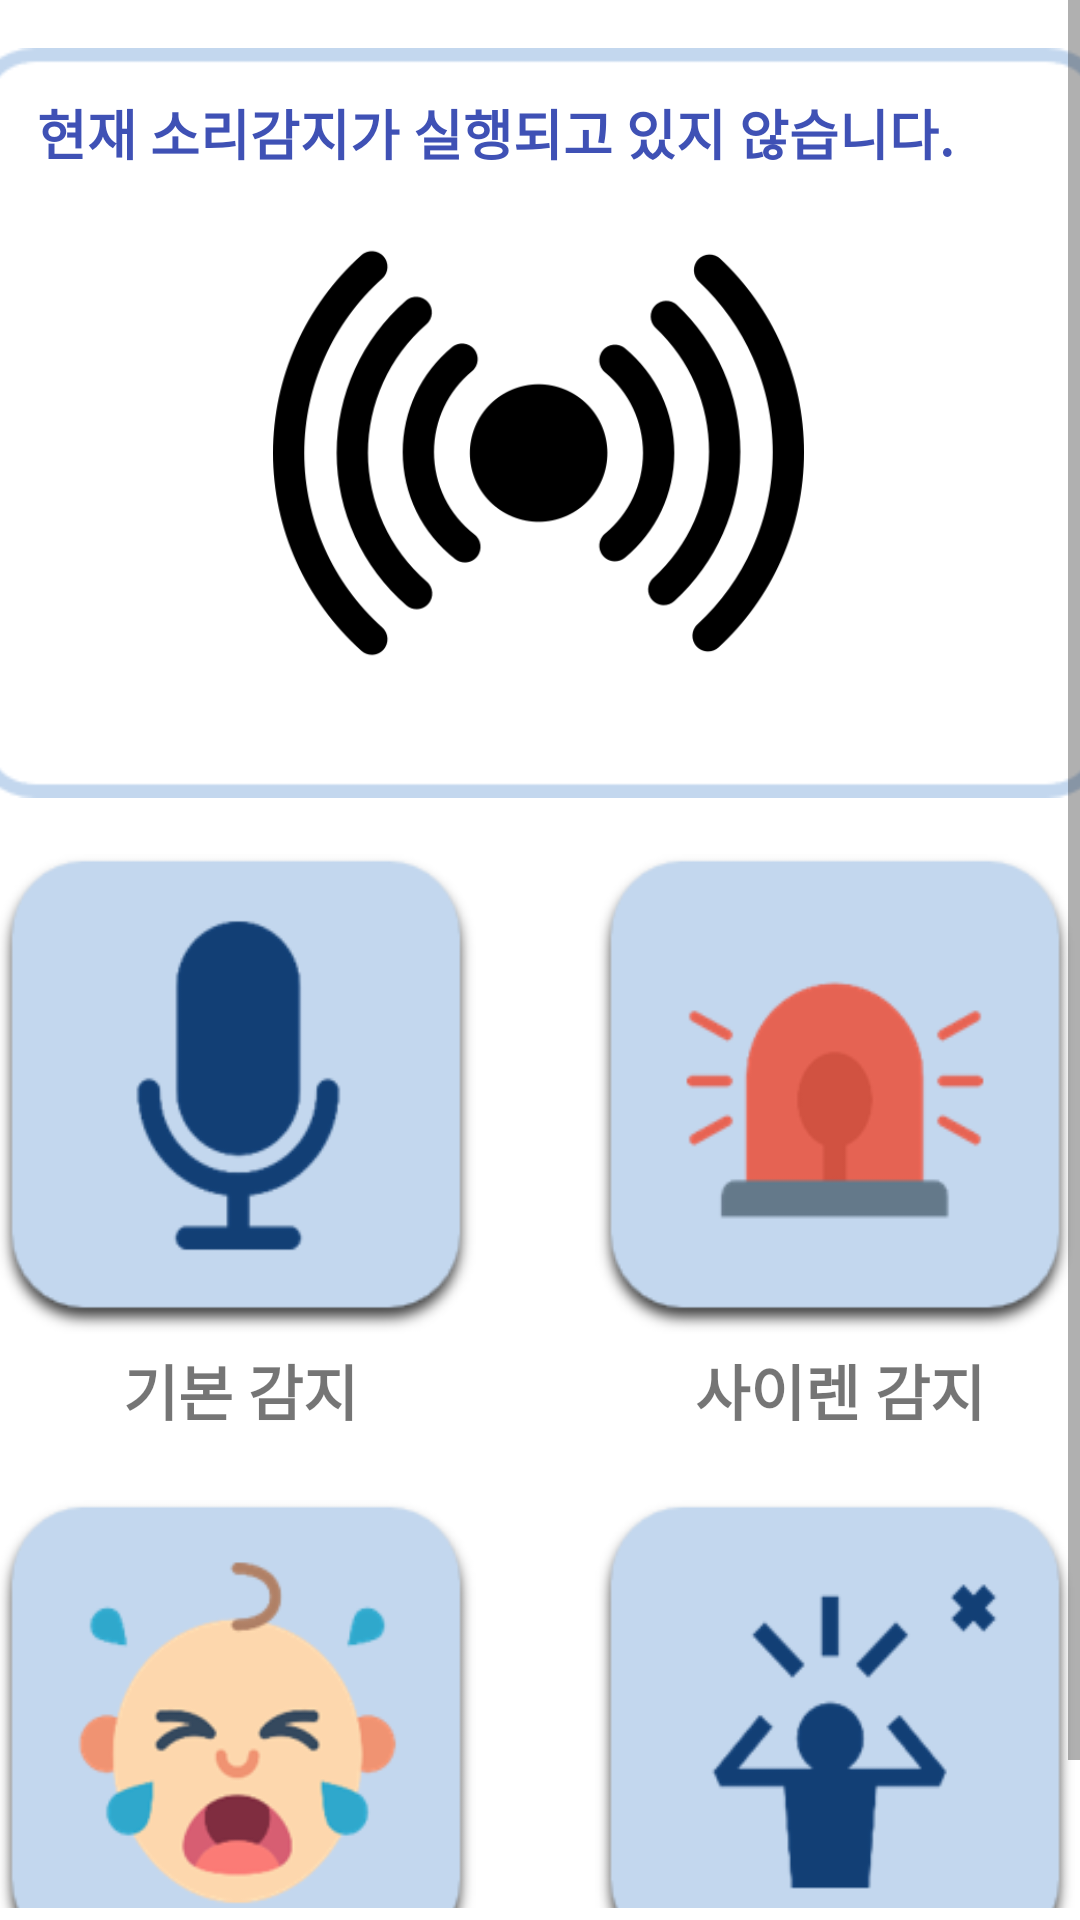

Reconstruct the res/layout file that produces this screen, plus the resources it refers to.
<!-- AndroidManifest.xml: application theme Theme.ListenCareFree -->
<!-- res/layout/activity_sound.xml -->
<?xml version="1.0" encoding="utf-8"?>
<androidx.constraintlayout.widget.ConstraintLayout xmlns:android="http://schemas.android.com/apk/res/android"
    xmlns:app="http://schemas.android.com/apk/res-auto"
    xmlns:tools="http://schemas.android.com/tools"
    android:layout_width="match_parent"
    android:layout_height="match_parent"
    android:background="@color/white"
    tools:context=".MainActivity"
    tools:layout_editor_absoluteX="0dp"
    tools:layout_editor_absoluteY="-16dp">

    <ScrollView
        android:id="@+id/scrollView"
        android:layout_width="match_parent"
        android:layout_height="match_parent"
        android:layout_marginBottom="4dp"
        app:layout_constraintBottom_toBottomOf="parent"
        app:layout_constraintEnd_toEndOf="parent"
        app:layout_constraintHorizontal_bias="0.0"
        app:layout_constraintStart_toStartOf="parent">

        <androidx.constraintlayout.widget.ConstraintLayout
            android:layout_width="match_parent"
            android:layout_height="match_parent"
            tools:layout_editor_absoluteX="0dp"
            tools:layout_editor_absoluteY="-16dp">

            <ImageView
                android:id="@+id/imageView2"
                android:layout_width="380dp"
                android:layout_height="250dp"
                android:layout_marginTop="16dp"
                android:adjustViewBounds="true"
                android:scaleType="fitXY"
                app:layout_constraintEnd_toEndOf="parent"
                app:layout_constraintHorizontal_bias="0.516"
                app:layout_constraintStart_toStartOf="parent"
                app:layout_constraintTop_toTopOf="parent"
                app:srcCompat="@drawable/soundround" />

            <ImageView
                android:id="@+id/imageView3"
                android:layout_width="177dp"
                android:layout_height="180dp"
                android:layout_marginTop="45dp"
                app:layout_constraintEnd_toEndOf="@+id/imageView2"
                app:layout_constraintHorizontal_bias="0.497"
                app:layout_constraintStart_toStartOf="@+id/imageView2"
                app:layout_constraintTop_toTopOf="@+id/imageView2"
                app:srcCompat="@drawable/gamzi" />

            <TextView
                android:id="@+id/textView5"
                android:layout_width="wrap_content"
                android:layout_height="wrap_content"
                android:layout_marginTop="15dp"
                android:layout_marginEnd="30dp"
                android:text="현재 소리감지가 실행되고 있지 않습니다."
                android:textColor="#3F51B5"
                android:textSize="18sp"
                android:textStyle="bold"
                app:layout_constraintEnd_toEndOf="@+id/imageView2"
                app:layout_constraintStart_toStartOf="@+id/imageView2"
                app:layout_constraintTop_toTopOf="@+id/imageView2" />

            <ImageButton
                android:id="@+id/imageButton3"
                android:layout_width="160dp"
                android:layout_height="160dp"
                android:layout_marginStart="20dp"
                android:layout_marginTop="500dp"
                android:layout_marginEnd="220dp"
                android:adjustViewBounds="true"
                android:background="@null"
                android:contentDescription="아기울음소리 감지 버튼입니다."
                android:onClick="onBabycry"
                android:scaleType="fitXY"
                app:layout_constraintBottom_toBottomOf="parent"
                app:layout_constraintEnd_toEndOf="parent"
                app:layout_constraintHorizontal_bias="0.545"
                app:layout_constraintStart_toStartOf="parent"
                app:layout_constraintTop_toTopOf="parent"
                app:layout_constraintVertical_bias="0.0"
                app:srcCompat="@drawable/babybutton" />

            <TextView
                android:id="@+id/textView3"
                android:layout_width="wrap_content"
                android:layout_height="wrap_content"
                android:layout_marginStart="20dp"
                android:layout_marginEnd="220dp"
                android:text="울음소리 감지"
                android:textSize="20sp"
                android:textStyle="bold"
                app:layout_constraintEnd_toEndOf="parent"
                app:layout_constraintStart_toStartOf="parent"
                app:layout_constraintTop_toBottomOf="@+id/imageButton3" />

            <ImageButton
                android:id="@+id/imageButton2"
                android:layout_width="160dp"
                android:layout_height="160dp"
                android:layout_marginStart="220dp"
                android:layout_marginTop="100dp"
                android:layout_marginEnd="20dp"
                android:adjustViewBounds="true"
                android:background="@null"
                android:contentDescription="사이렌 감지 버튼입니다."
                android:onClick="onSiren"
                android:scaleType="fitXY"
                app:layout_constraintBottom_toBottomOf="parent"
                app:layout_constraintEnd_toEndOf="parent"
                app:layout_constraintHorizontal_bias="0.545"
                app:layout_constraintStart_toStartOf="parent"
                app:layout_constraintTop_toTopOf="parent"
                app:layout_constraintVertical_bias="0.43"
                app:srcCompat="@drawable/sirenbutton" />

            <TextView
                android:id="@+id/textView"
                android:layout_width="wrap_content"
                android:layout_height="wrap_content"
                android:layout_marginStart="20dp"
                android:layout_marginTop="4dp"
                android:layout_marginEnd="220dp"
                android:text="기본 감지"
                android:textSize="20sp"
                android:textStyle="bold"
                app:layout_constraintEnd_toEndOf="parent"
                app:layout_constraintHorizontal_bias="0.505"
                app:layout_constraintStart_toStartOf="parent"
                app:layout_constraintTop_toBottomOf="@+id/imageButton" />

            <ImageButton
                android:id="@+id/imageButton"
                android:layout_width="160dp"
                android:layout_height="160dp"
                android:layout_marginStart="20dp"
                android:layout_marginTop="100dp"
                android:layout_marginEnd="220dp"
                android:adjustViewBounds="true"
                android:background="@null"
                android:contentDescription="기본감지 버튼입니다."
                android:onClick="onDefault"
                android:scaleType="fitXY"
                app:layout_constraintBottom_toBottomOf="parent"
                app:layout_constraintEnd_toEndOf="parent"
                app:layout_constraintHorizontal_bias="0.545"
                app:layout_constraintStart_toStartOf="parent"
                app:layout_constraintTop_toTopOf="parent"
                app:layout_constraintVertical_bias="0.43"
                app:srcCompat="@drawable/defaultbutton" />

            <ImageButton
                android:id="@+id/imageButton4"
                android:layout_width="160dp"
                android:layout_height="160dp"
                android:layout_marginStart="220dp"
                android:layout_marginTop="500dp"
                android:layout_marginEnd="20dp"
                android:adjustViewBounds="true"
                android:background="@null"
                android:contentDescription="비명소리 감지 버튼입니다."
                android:onClick="onScream"
                android:scaleType="fitXY"
                app:layout_constraintBottom_toBottomOf="parent"
                app:layout_constraintEnd_toEndOf="parent"
                app:layout_constraintHorizontal_bias="0.545"
                app:layout_constraintStart_toStartOf="parent"
                app:layout_constraintTop_toTopOf="parent"
                app:layout_constraintVertical_bias="0.0"
                app:srcCompat="@drawable/screambutton" />

            <TextView
                android:id="@+id/textView2"
                android:layout_width="wrap_content"
                android:layout_height="wrap_content"
                android:layout_marginStart="220dp"
                android:layout_marginTop="4dp"
                android:layout_marginEnd="20dp"
                android:text="사이렌 감지"
                android:textSize="20sp"
                android:textStyle="bold"
                app:layout_constraintEnd_toEndOf="parent"
                app:layout_constraintHorizontal_bias="0.506"
                app:layout_constraintStart_toStartOf="parent"
                app:layout_constraintTop_toBottomOf="@+id/imageButton2" />

            <TextView
                android:id="@+id/textView4"
                android:layout_width="wrap_content"
                android:layout_height="wrap_content"
                android:layout_marginStart="220dp"
                android:layout_marginEnd="20dp"
                android:text="비명 감지"
                android:textSize="20sp"
                android:textStyle="bold"
                app:layout_constraintEnd_toEndOf="parent"
                app:layout_constraintHorizontal_bias="0.505"
                app:layout_constraintStart_toStartOf="parent"
                app:layout_constraintTop_toBottomOf="@+id/imageButton4" />
        </androidx.constraintlayout.widget.ConstraintLayout>
    </ScrollView>

</androidx.constraintlayout.widget.ConstraintLayout>
<!-- resources referenced by this layout -->
<resources>
  <!-- drawable babybutton (drawable) -->
  <?xml version="1.0" encoding="utf-8"?>
  <selector xmlns:android="http://schemas.android.com/apk/res/android">
      <item android:state_pressed="true" android:drawable="@drawable/pushbaby"></item>
      <item android:state_pressed="false" android:drawable="@drawable/soundbaby"></item>
  </selector>
  <!-- drawable defaultbutton (drawable) -->
  <?xml version="1.0" encoding="utf-8"?>
  <selector xmlns:android="http://schemas.android.com/apk/res/android">
      <item android:state_pressed="true" android:drawable="@drawable/pushdefault"></item>
      <item android:state_pressed="false" android:drawable="@drawable/sounddefault"></item>
  </selector>
  <!-- drawable gamzi: png bitmap (drawable, 15766 bytes) -->
  <!-- drawable screambutton (drawable) -->
  <?xml version="1.0" encoding="utf-8"?>
  <selector xmlns:android="http://schemas.android.com/apk/res/android">
      <item android:state_pressed="true" android:drawable="@drawable/pushscream"></item>
      <item android:state_pressed="false" android:drawable="@drawable/soundscream"></item>
  </selector>
  <!-- drawable sirenbutton (drawable) -->
  <?xml version="1.0" encoding="utf-8"?>
  <selector xmlns:android="http://schemas.android.com/apk/res/android">
      <item android:state_pressed="true" android:drawable="@drawable/pushsiren"></item>
      <item android:state_pressed="false" android:drawable="@drawable/soundsiren"></item>
  </selector>
  <!-- drawable soundround: png bitmap (drawable, 1806 bytes) -->
  <style name="Theme.ListenCareFree" parent="Theme.AppCompat.DayNight">
          
          <item name="colorPrimary">#ffffff</item>
          <item name="colorPrimaryVariant">#00bfff</item>
          <item name="colorOnPrimary">@color/white</item>
          
          <item name="colorSecondary">@color/teal_200</item>
          <item name="colorSecondaryVariant">@color/teal_700</item>
          <item name="colorOnSecondary">@color/black</item>
          
          <item name="android:statusBarColor" tools:targetApi="l">?attr/colorPrimaryVariant</item>
          
      </style>
  <!-- drawable pushbaby: png bitmap (drawable, 21170 bytes) -->
  <!-- drawable soundbaby: png bitmap (drawable, 14807 bytes) -->
  <!-- drawable pushdefault: png bitmap (drawable, 14768 bytes) -->
  <!-- drawable sounddefault: png bitmap (drawable, 8341 bytes) -->
  <!-- drawable pushscream: png bitmap (drawable, 15130 bytes) -->
  <!-- drawable soundscream: png bitmap (drawable, 8830 bytes) -->
  <!-- drawable pushsiren: png bitmap (drawable, 15031 bytes) -->
  <!-- drawable soundsiren: png bitmap (drawable, 8524 bytes) -->
  <!-- not gathered from this repository: default colours our renderer supplied (Android Studio template values) -->
  <color name="teal_200">#FF03DAC5</color>
  <color name="teal_700">#FF018786</color>
  <color name="black">#FF000000</color>
  <color name="white">#FFFFFFFF</color>
</resources>
